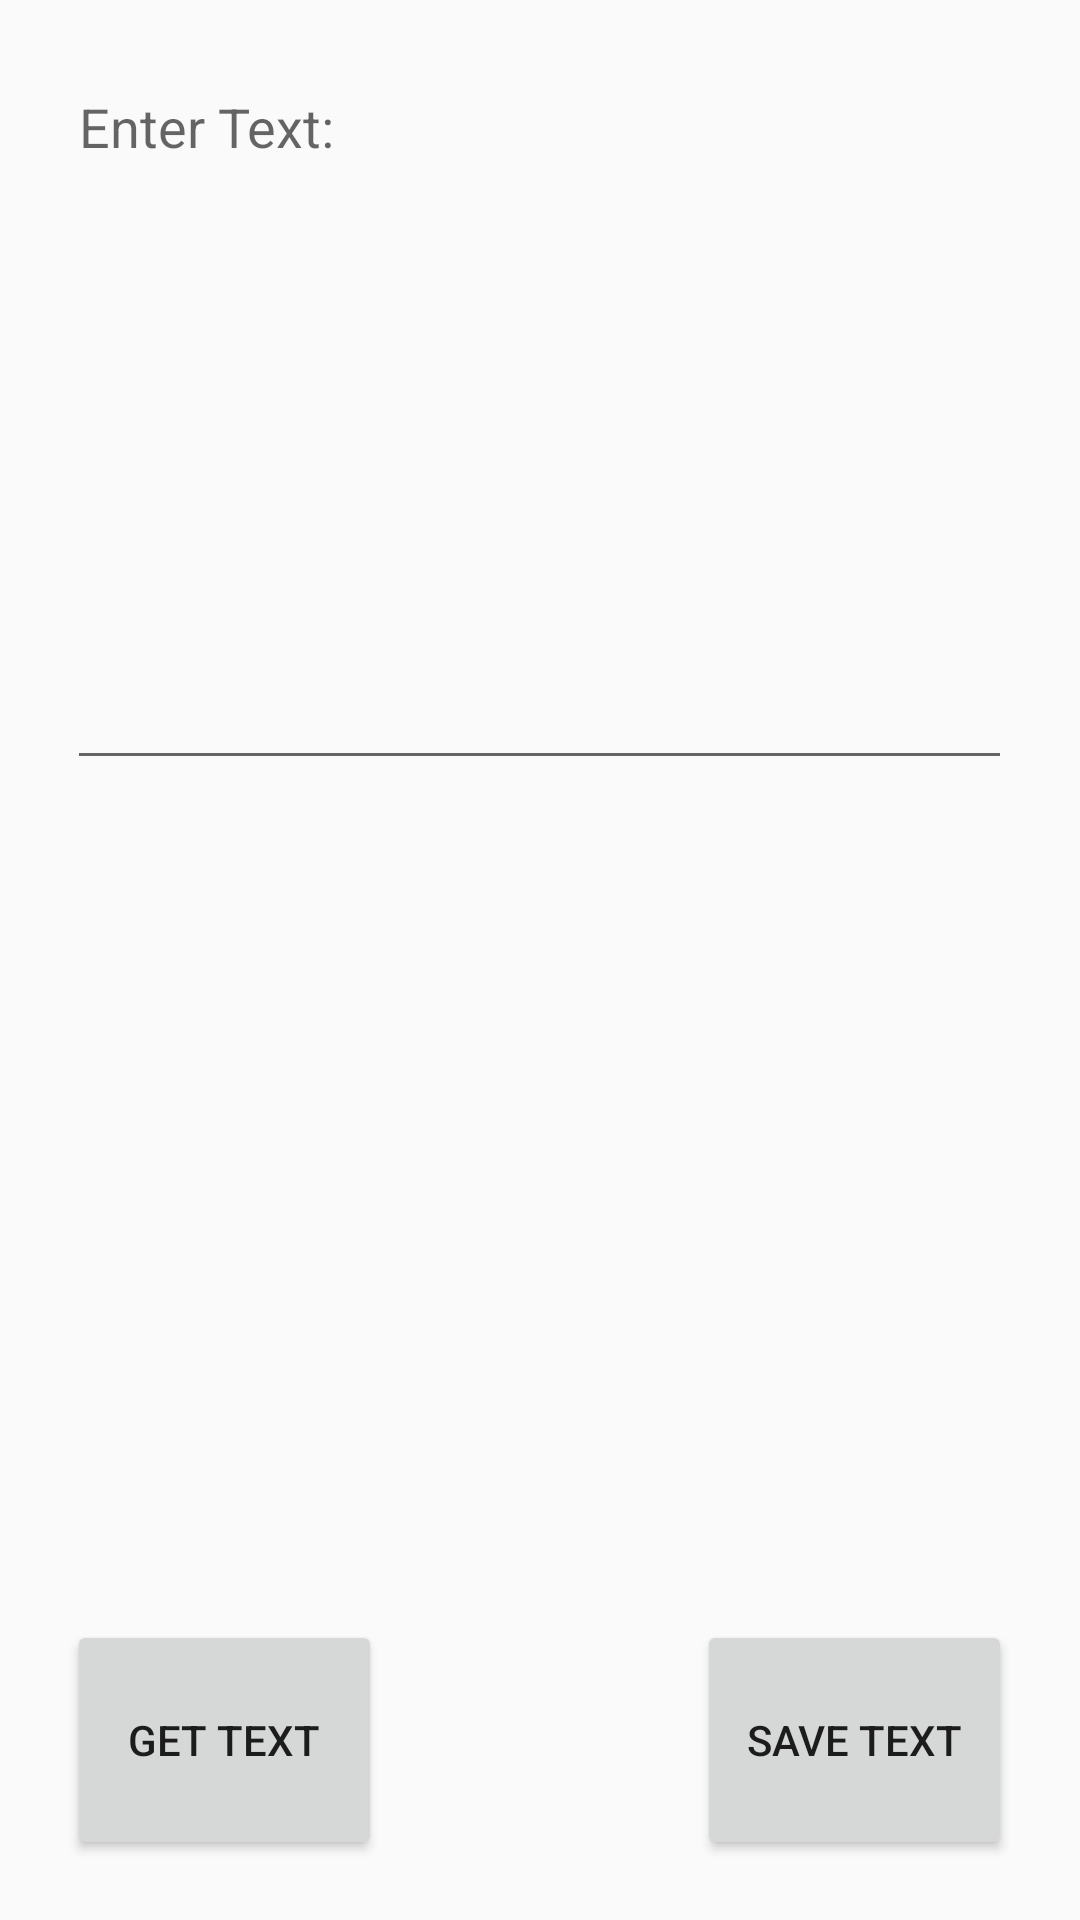

Layout XML and referenced resources for this Android screen:
<!-- AndroidManifest.xml: application theme Theme.Alpha -->
<!-- res/layout/activity_multi_line.xml -->
<?xml version="1.0" encoding="utf-8"?>
<LinearLayout xmlns:android="http://schemas.android.com/apk/res/android"
    xmlns:app="http://schemas.android.com/apk/res-auto"
    xmlns:tools="http://schemas.android.com/tools"
    android:layout_width="match_parent"
    android:layout_height="match_parent"
    tools:context=".multiLine">
    <Space
        android:layout_width="0dp"
        android:layout_height="match_parent"
        android:layout_weight="5" />

    <LinearLayout
        android:layout_width="0dp"
        android:layout_height="match_parent"
        android:layout_weight="70"
        android:orientation="vertical">

        <Space
            android:layout_width="match_parent"
            android:layout_height="0dp"
            android:layout_weight="5" />

        <EditText
            android:id="@+id/input_text"
            android:layout_width="match_parent"
            android:layout_height="0dp"
            android:layout_weight="60"
            android:ems="10"
            android:gravity="start|top"
            android:hint="Enter Text:"
            android:inputType="textMultiLine" />

        <Space
            android:layout_width="match_parent"
            android:layout_height="0dp"
            android:layout_weight="10" />

        <TextView
            android:id="@+id/view_text"
            android:layout_width="match_parent"
            android:layout_height="0dp"
            android:layout_weight="50" />

        <Space
            android:layout_width="match_parent"
            android:layout_height="0dp"
            android:layout_weight="10" />

        <LinearLayout
            android:layout_width="match_parent"
            android:layout_height="0dp"
            android:layout_weight="20"
            android:orientation="horizontal">

            <Button
                android:id="@+id/button4"
                android:layout_width="0dp"
                android:layout_height="match_parent"
                android:layout_weight="15"
                android:onClick="getText"
                android:text="Get Text" />

            <Space
                android:layout_width="0dp"
                android:layout_height="match_parent"
                android:layout_weight="15" />

            <Button
                android:id="@+id/button3"
                android:layout_width="0dp"
                android:layout_height="match_parent"
                android:layout_weight="15"
                android:onClick="save"
                android:text="Save text" />

        </LinearLayout>

        <Space
            android:layout_width="match_parent"
            android:layout_height="0dp"
            android:layout_weight="5" />
    </LinearLayout>

    <Space
        android:layout_width="0dp"
        android:layout_height="match_parent"
        android:layout_weight="5" />


</LinearLayout>
<!-- resources referenced by this layout -->
<resources>
  <style name="Theme.Alpha" parent="Theme.AppCompat.Light.DarkActionBar">
          
          <item name="colorPrimary">@color/purple_500</item>
          <item name="colorPrimaryVariant">@color/purple_700</item>
          <item name="colorOnPrimary">@color/white</item>
          
          <item name="colorSecondary">@color/teal_200</item>
          <item name="colorSecondaryVariant">@color/teal_700</item>
          <item name="colorOnSecondary">@color/black</item>
          
          <item name="android:statusBarColor">?attr/colorPrimaryVariant</item>
          
      </style>
  <!-- not gathered from this repository: default colours our renderer supplied (Android Studio template values) -->
  <color name="purple_500">#FF6200EE</color>
  <color name="purple_700">#FF3700B3</color>
  <color name="teal_200">#FF03DAC5</color>
  <color name="teal_700">#FF018786</color>
  <color name="black">#FF000000</color>
  <color name="white">#FFFFFFFF</color>
</resources>
